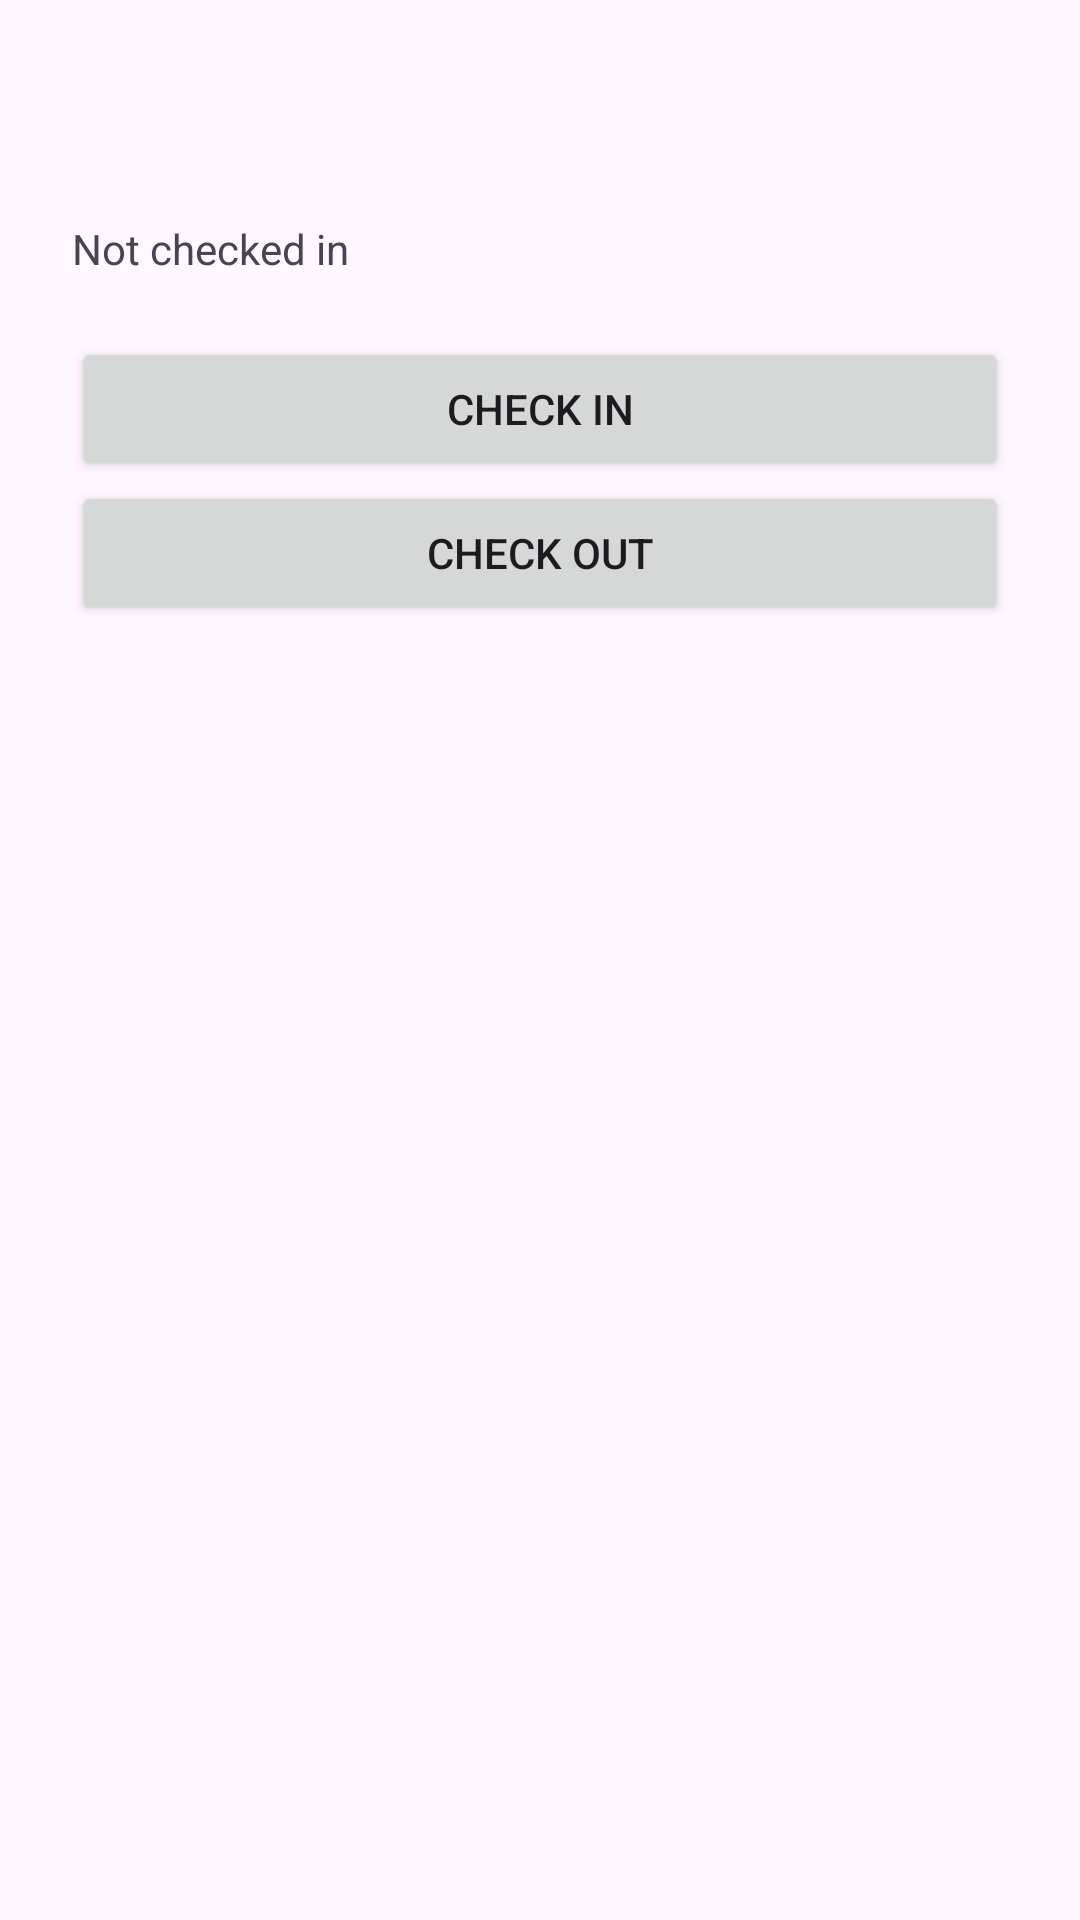

Reconstruct the res/layout file that produces this screen, plus the resources it refers to.
<!-- AndroidManifest.xml: application theme Theme.EmployeeSalaryManagement -->
<!-- res/layout/activity_attendance.xml -->
<?xml version="1.0" encoding="utf-8"?>
<LinearLayout xmlns:android="http://schemas.android.com/apk/res/android"
    android:layout_width="match_parent"
    android:layout_height="match_parent"
    android:orientation="vertical"
    android:padding="24dp">

    <TextView
        android:id="@+id/txtDate"
        android:layout_width="match_parent"
        android:layout_height="wrap_content"
        android:textSize="22sp"
        android:textStyle="bold"/>

    <TextView
        android:id="@+id/txtAttendanceStatus"
        android:layout_width="match_parent"
        android:layout_height="wrap_content"
        android:text="Not checked in"
        android:layout_marginTop="20dp"
        android:layout_marginBottom="20dp"/>

    <Button
        android:id="@+id/btnCheckIn"
        android:layout_width="match_parent"
        android:layout_height="wrap_content"
        android:text="Check In"/>

    <Button
        android:id="@+id/btnCheckOut"
        android:layout_width="match_parent"
        android:layout_height="wrap_content"
        android:text="Check Out"/>

</LinearLayout>
<!-- resources referenced by this layout -->
<resources>
  <style name="Theme.EmployeeSalaryManagement" parent="Base.Theme.EmployeeSalaryManagement" />
  <style name="Base.Theme.EmployeeSalaryManagement" parent="Theme.Material3.DayNight.NoActionBar">
          
          
      </style>
</resources>
